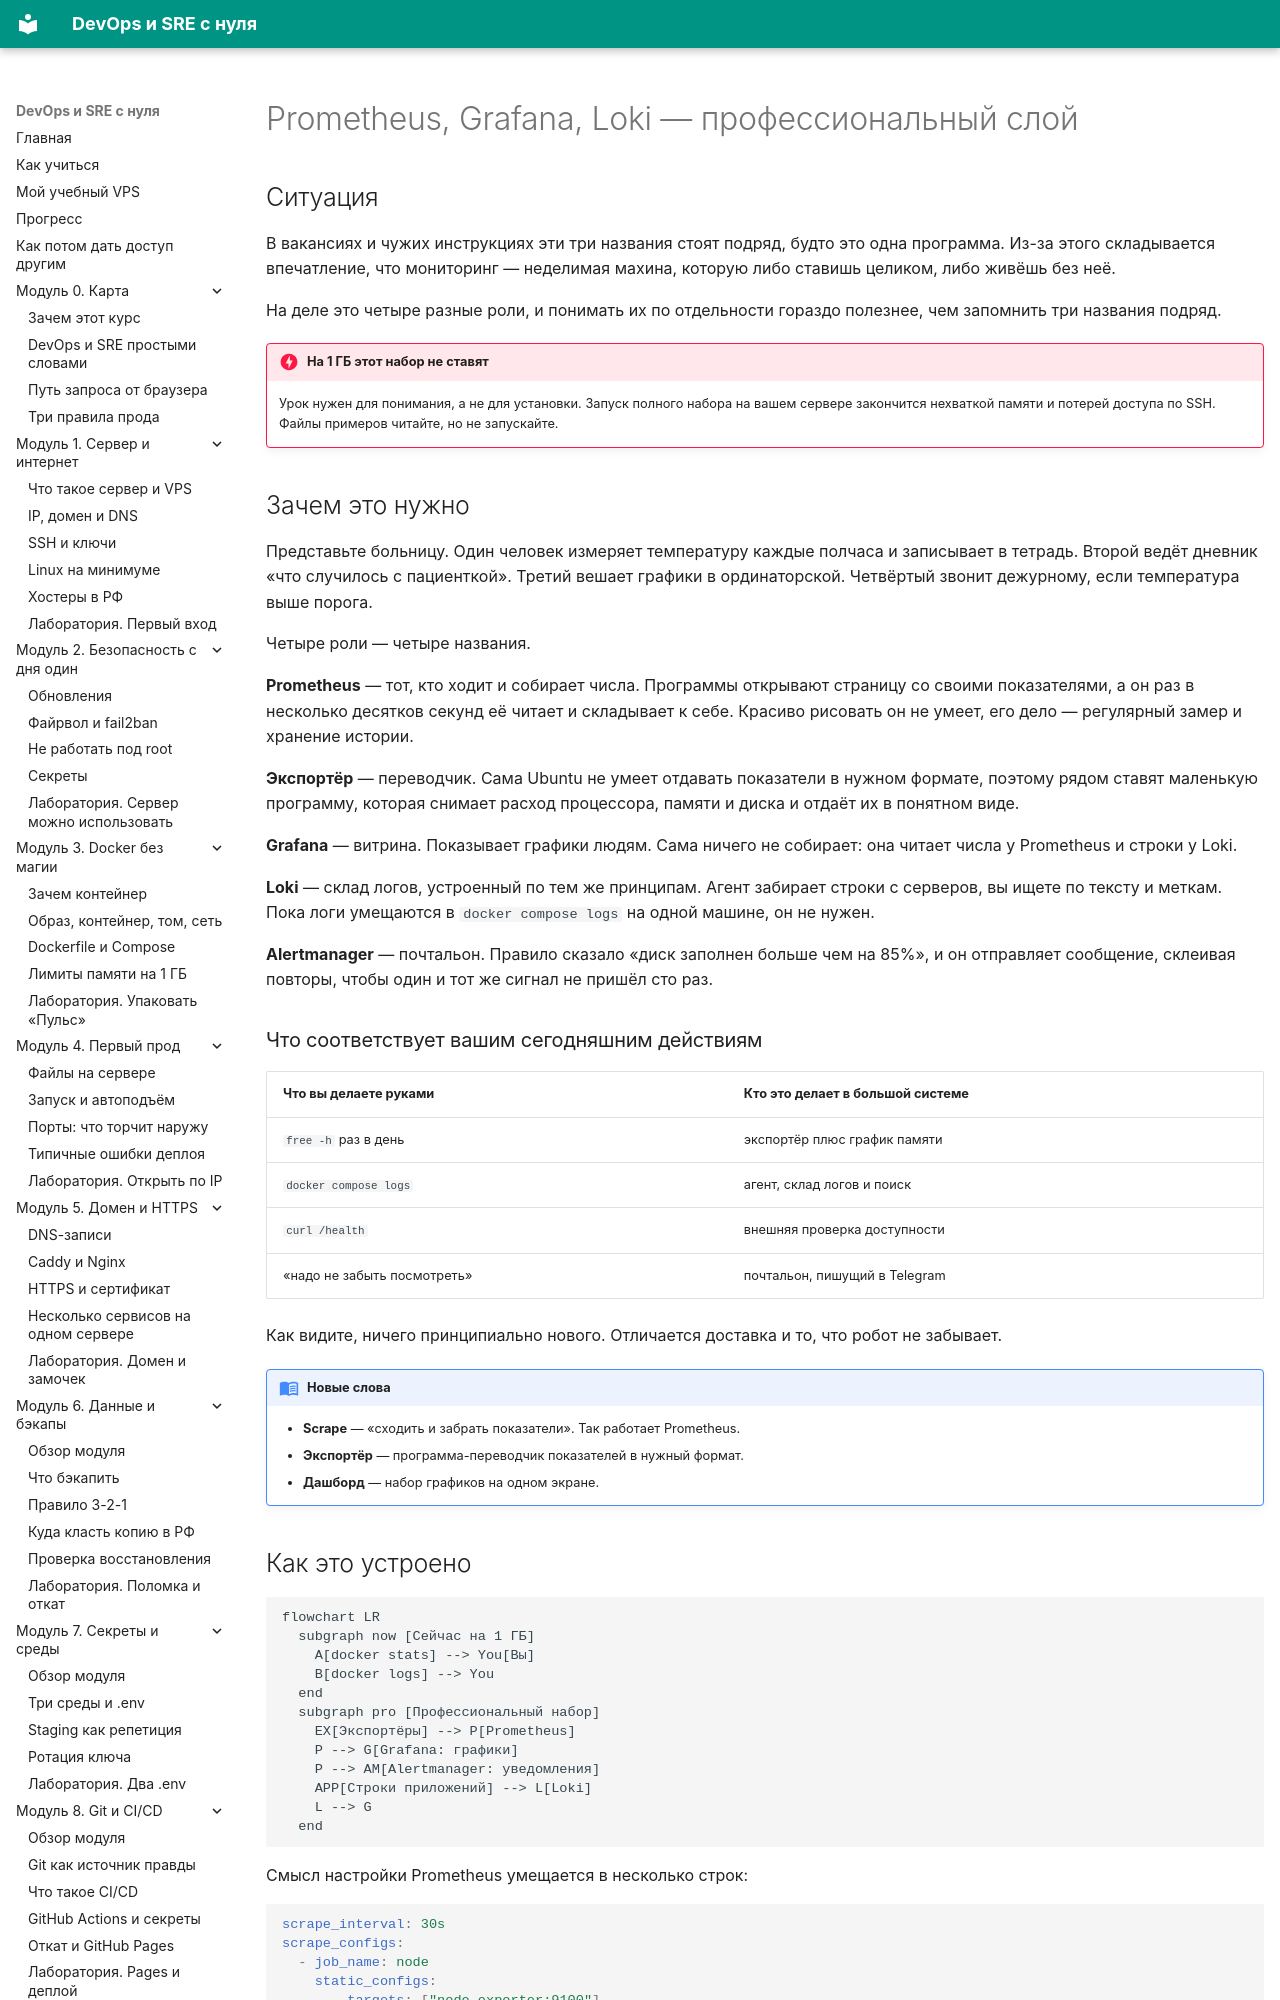

repository: automationmag/DevOPS_SRE_course · page: modules/m10/03-prometheus-grafana/index.html · generator: mkdocs

# Prometheus, Grafana, Loki — профессиональный слой

## Ситуация

В вакансиях и чужих инструкциях эти три названия стоят подряд, будто это одна программа. Из-за этого складывается впечатление, что мониторинг — неделимая махина, которую либо ставишь целиком, либо живёшь без неё.

На деле это четыре разные роли, и понимать их по отдельности гораздо полезнее, чем запомнить три названия подряд.

!!! danger "На 1 ГБ этот набор не ставят"
    Урок нужен для понимания, а не для установки. Запуск полного набора на вашем сервере закончится нехваткой памяти и потерей доступа по SSH. Файлы примеров читайте, но не запускайте.

## Зачем это нужно

Представьте больницу. Один человек измеряет температуру каждые полчаса и записывает в тетрадь. Второй ведёт дневник «что случилось с пациенткой». Третий вешает графики в ординаторской. Четвёртый звонит дежурному, если температура выше порога.

Четыре роли — четыре названия.

**Prometheus** — тот, кто ходит и собирает числа. Программы открывают страницу со своими показателями, а он раз в несколько десятков секунд её читает и складывает к себе. Красиво рисовать он не умеет, его дело — регулярный замер и хранение истории.

**Экспортёр** — переводчик. Сама Ubuntu не умеет отдавать показатели в нужном формате, поэтому рядом ставят маленькую программу, которая снимает расход процессора, памяти и диска и отдаёт их в понятном виде.

**Grafana** — витрина. Показывает графики людям. Сама ничего не собирает: она читает числа у Prometheus и строки у Loki.

**Loki** — склад логов, устроенный по тем же принципам. Агент забирает строки с серверов, вы ищете по тексту и меткам. Пока логи умещаются в `docker compose logs` на одной машине, он не нужен.

**Alertmanager** — почтальон. Правило сказало «диск заполнен больше чем на 85%», и он отправляет сообщение, склеивая повторы, чтобы один и тот же сигнал не пришёл сто раз.
